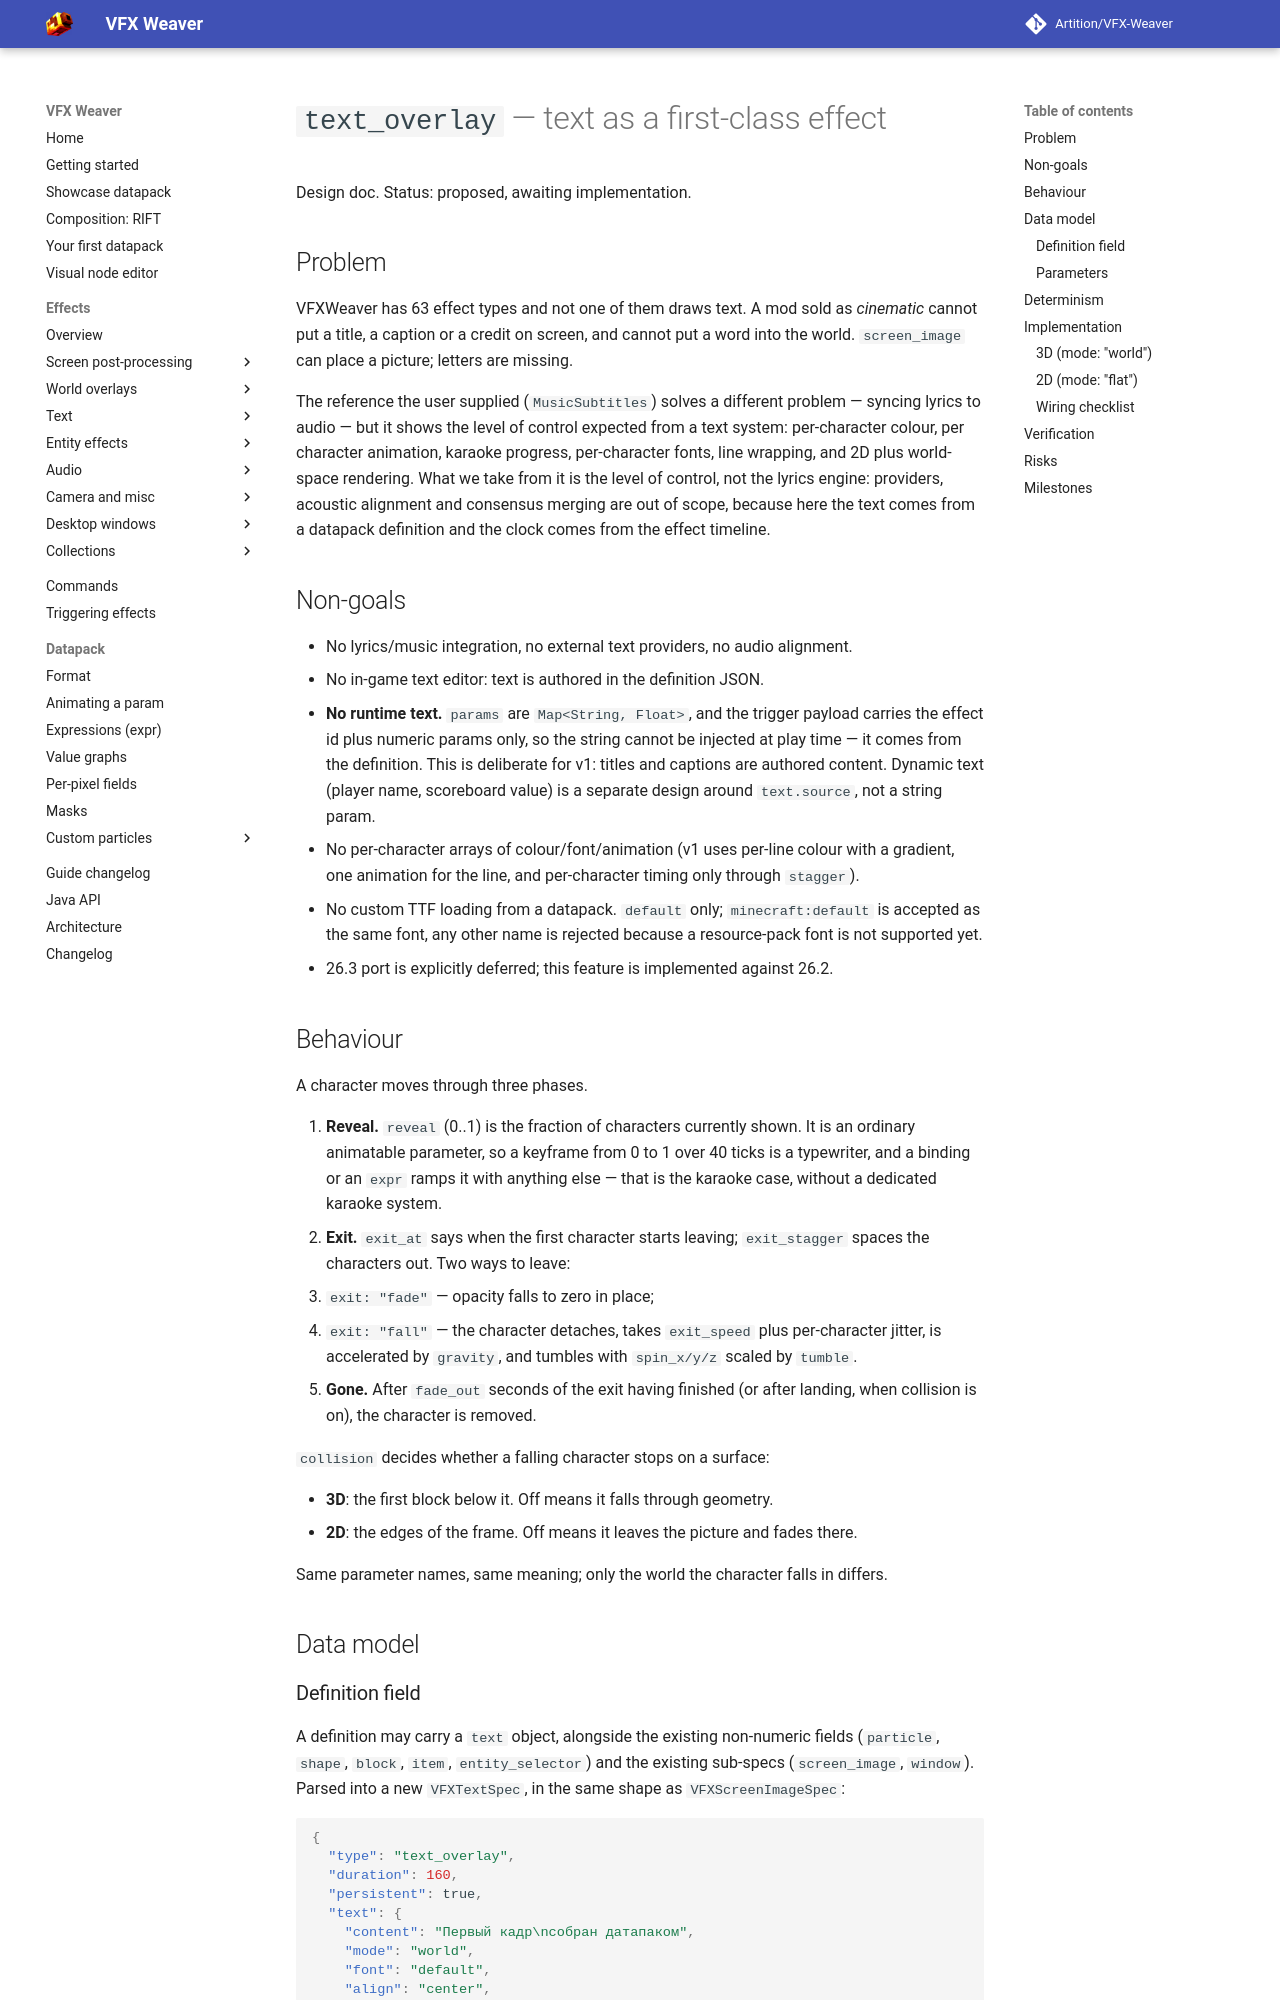

repository: Artition/VFX-Weaver · page: 2.6.3/design/2026-11-01-text-overlay-design/index.html · generator: mkdocs

# `text_overlay` — text as a first-class effect

Design doc. Status: proposed, awaiting implementation.

## Problem

VFXWeaver has 63 effect types and not one of them draws text. A mod sold as *cinematic* cannot put a
title, a caption or a credit on screen, and cannot put a word into the world. `screen_image` can place
a picture; letters are missing.

The reference the user supplied (`MusicSubtitles`) solves a different problem — syncing lyrics to
audio — but it shows the level of control expected from a text system: per-character colour, per
character animation, karaoke progress, per-character fonts, line wrapping, and 2D plus world-space
rendering. What we take from it is the level of control, not the lyrics engine: providers, acoustic
alignment and consensus merging are out of scope, because here the text comes from a datapack
definition and the clock comes from the effect timeline.

## Non-goals

- No lyrics/music integration, no external text providers, no audio alignment.
- No in-game text editor: text is authored in the definition JSON.
- **No runtime text.** `params` are `Map<String, Float>`, and the trigger payload carries the effect
  id plus numeric params only, so the string cannot be injected at play time — it comes from the
  definition. This is deliberate for v1: titles and captions are authored content. Dynamic text
  (player name, scoreboard value) is a separate design around `text.source`, not a string param.
- No per-character arrays of colour/font/animation (v1 uses per-line colour with a gradient, one
  animation for the line, and per-character timing only through `stagger`).
- No custom TTF loading from a datapack. `default` only; `minecraft:default` is accepted as the same
  font, any other name is rejected because a resource-pack font is not supported yet.
- 26.3 port is explicitly deferred; this feature is implemented against 26.2.

## Behaviour

A character moves through three phases.

1. **Reveal.** `reveal` (0..1) is the fraction of characters currently shown. It is an ordinary
   animatable parameter, so a keyframe from 0 to 1 over 40 ticks is a typewriter, and a binding or an
   `expr` ramps it with anything else — that is the karaoke case, without a dedicated karaoke system.
2. **Exit.** `exit_at` says when the first character starts leaving; `exit_stagger` spaces the
   characters out. Two ways to leave:
   - `exit: "fade"` — opacity falls to zero in place;
   - `exit: "fall"` — the character detaches, takes `exit_speed` plus per-character jitter, is
     accelerated by `gravity`, and tumbles with `spin_x/y/z` scaled by `tumble`.
3. **Gone.** After `fade_out` seconds of the exit having finished (or after landing, when collision is
   on), the character is removed.

`collision` decides whether a falling character stops on a surface:

- **3D**: the first block below it. Off means it falls through geometry.
- **2D**: the edges of the frame. Off means it leaves the picture and fades there.

Same parameter names, same meaning; only the world the character falls in differs.

## Data model
